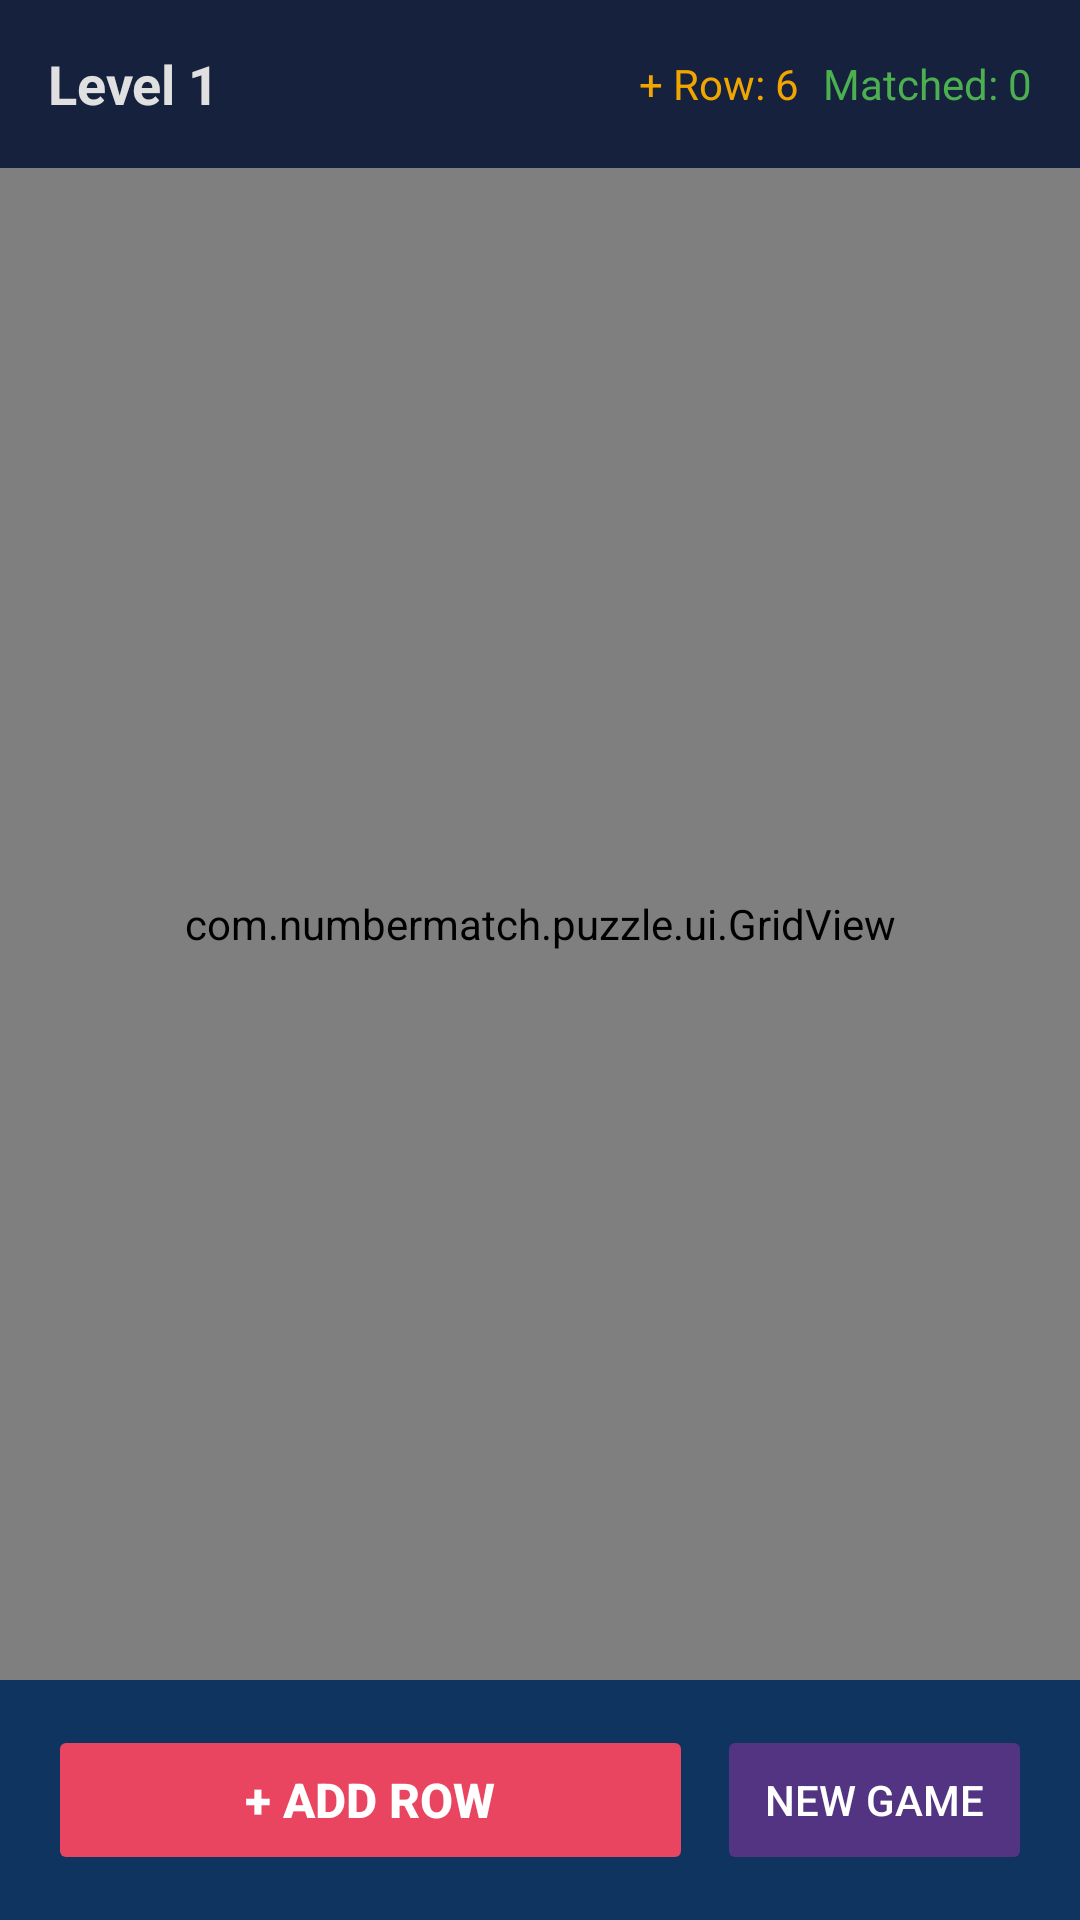

Android layout source for this screen:
<!-- AndroidManifest.xml: application theme Theme.NumberMatch -->
<!-- res/layout/activity_game.xml -->
<?xml version="1.0" encoding="utf-8"?>
<LinearLayout xmlns:android="http://schemas.android.com/apk/res/android"
    android:layout_width="match_parent"
    android:layout_height="match_parent"
    android:orientation="vertical"
    android:background="#1A1A2E"
    android:padding="0dp">

    
    <LinearLayout
        android:id="@+id/header"
        android:layout_width="match_parent"
        android:layout_height="56dp"
        android:orientation="horizontal"
        android:gravity="center_vertical"
        android:paddingHorizontal="16dp"
        android:background="#16213E">

        <TextView
            android:id="@+id/tvLevel"
            android:layout_width="0dp"
            android:layout_height="wrap_content"
            android:layout_weight="1"
            android:text="Level 1"
            android:textColor="#E0E0E0"
            android:textSize="18sp"
            android:textStyle="bold"/>

        <TextView
            android:id="@+id/tvAddRowCount"
            android:layout_width="wrap_content"
            android:layout_height="wrap_content"
            android:text="+ Row: 6"
            android:textColor="#F0A500"
            android:textSize="14sp"
            android:paddingHorizontal="8dp"/>

        <TextView
            android:id="@+id/tvMatches"
            android:layout_width="wrap_content"
            android:layout_height="wrap_content"
            android:text="Matched: 0"
            android:textColor="#4CAF50"
            android:textSize="14sp"/>
    </LinearLayout>

    
    <TextView
        android:id="@+id/tvStatus"
        android:layout_width="match_parent"
        android:layout_height="32dp"
        android:gravity="center"
        android:text=""
        android:textColor="#FFD700"
        android:textSize="12sp"
        android:background="#0F3460"
        android:visibility="gone"/>

    
    <ScrollView
        android:id="@+id/scrollView"
        android:layout_width="match_parent"
        android:layout_height="0dp"
        android:layout_weight="1"
        android:fillViewport="true">

        <com.numbermatch.puzzle.ui.GridView
            android:id="@+id/gridView"
            android:layout_width="match_parent"
            android:layout_height="wrap_content"
            android:padding="4dp"/>

    </ScrollView>

    
    <LinearLayout
        android:layout_width="match_parent"
        android:layout_height="80dp"
        android:orientation="horizontal"
        android:gravity="center"
        android:background="#0F3460"
        android:paddingHorizontal="16dp">

        <Button
            android:id="@+id/btnAddRow"
            android:layout_width="0dp"
            android:layout_height="50dp"
            android:layout_weight="1"
            android:layout_marginEnd="8dp"
            android:text="+ Add Row"
            android:textColor="#FFFFFF"
            android:textSize="16sp"
            android:textStyle="bold"
            android:backgroundTint="#E94560"
            android:stateListAnimator="@null"/>

        <Button
            android:id="@+id/btnNewGame"
            android:layout_width="wrap_content"
            android:layout_height="50dp"
            android:text="New Game"
            android:textColor="#FFFFFF"
            android:textSize="14sp"
            android:backgroundTint="#533483"
            android:paddingHorizontal="16dp"
            android:stateListAnimator="@null"/>

    </LinearLayout>
</LinearLayout>
<!-- resources referenced by this layout -->
<resources>
  <style name="Theme.NumberMatch" parent="Theme.MaterialComponents.DayNight.NoActionBar">
          <item name="colorPrimary">#E94560</item>
          <item name="colorPrimaryVariant">#0F3460</item>
          <item name="colorOnPrimary">#FFFFFF</item>
          <item name="android:windowBackground">#1A1A2E</item>
          <item name="android:statusBarColor">#0F3460</item>
      </style>
</resources>
